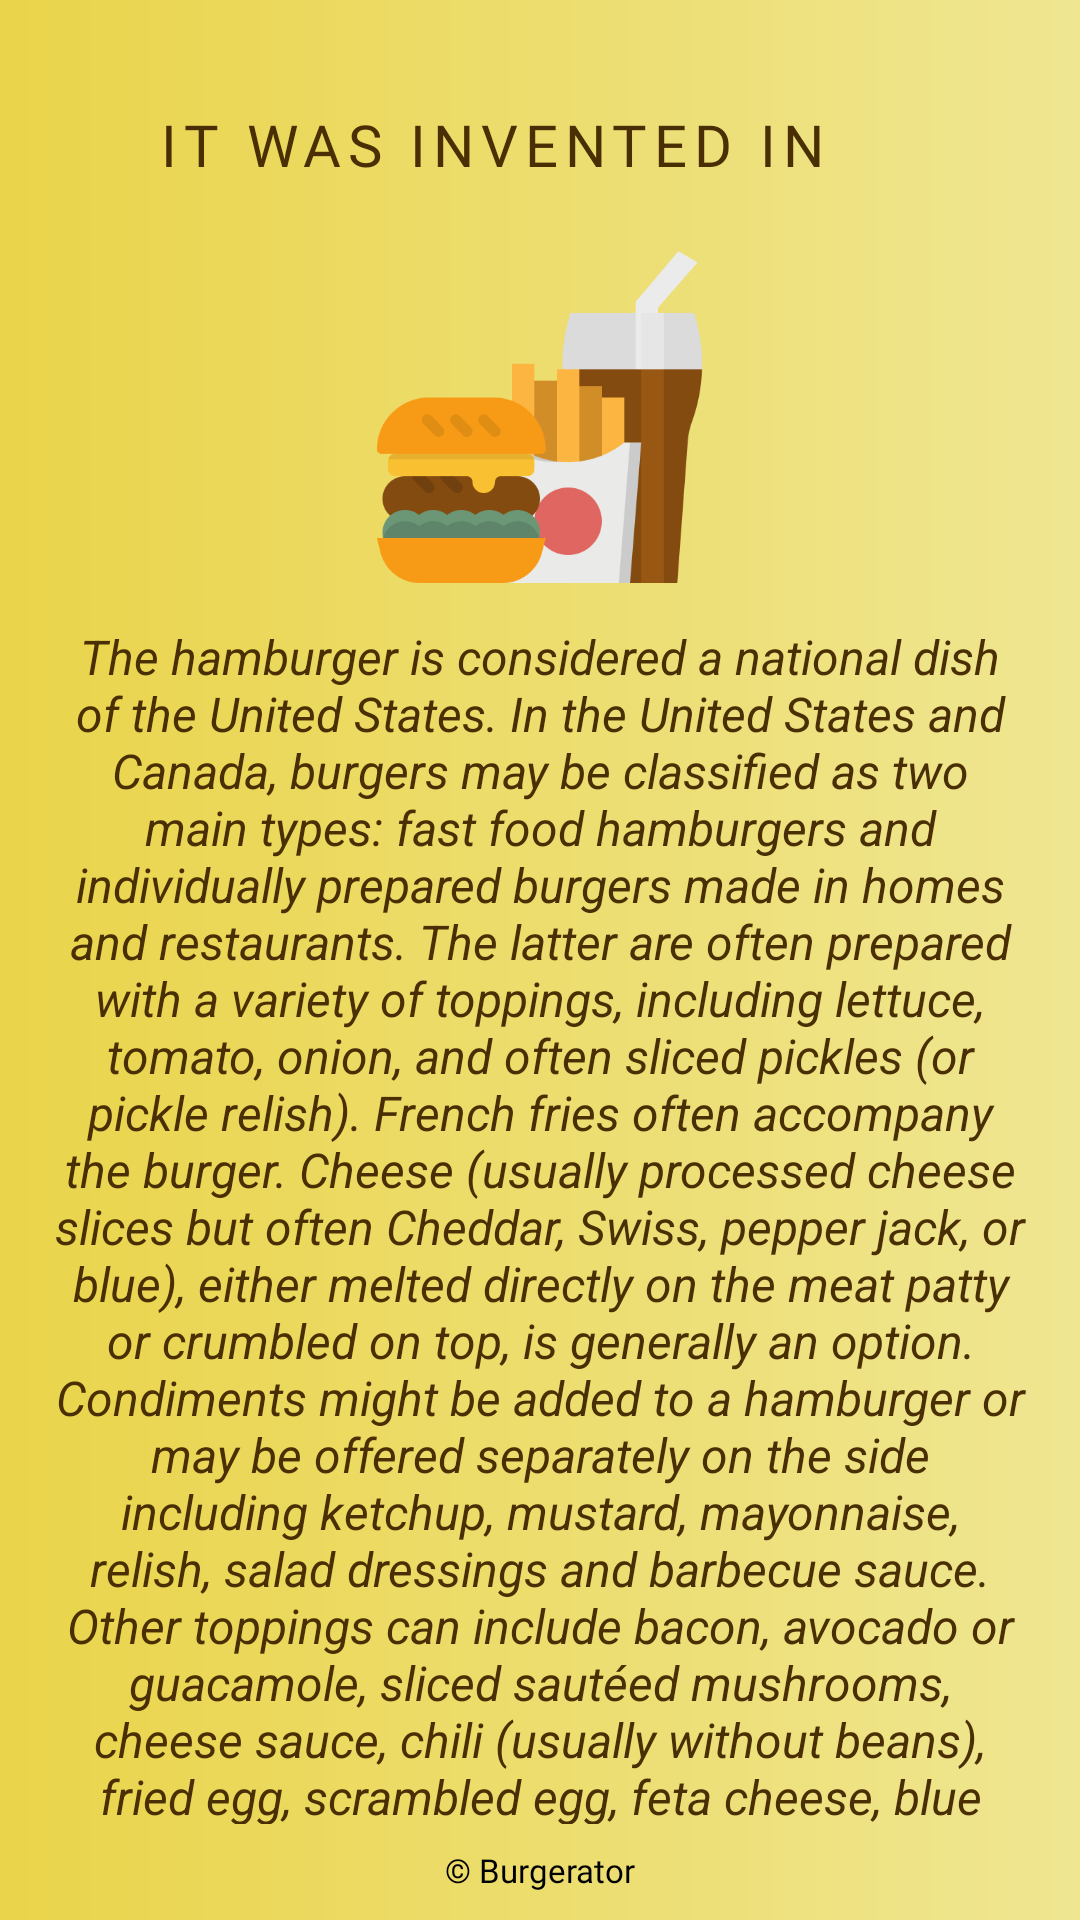

The Android layout XML behind this screen, and the referenced resources:
<!-- AndroidManifest.xml: application theme Theme.Burgerator -->
<!-- res/layout/fragment_first_time_created.xml -->
<?xml version="1.0" encoding="utf-8"?>
<androidx.constraintlayout.widget.ConstraintLayout xmlns:android="http://schemas.android.com/apk/res/android"
    xmlns:tools="http://schemas.android.com/tools"
    android:layout_width="match_parent"
    xmlns:app="http://schemas.android.com/apk/res-auto"
    android:background="@drawable/bkg_custom_grad_linear"
    android:layout_height="match_parent"
    tools:context=".FirstTimeCreatedFragment">

    <androidx.constraintlayout.widget.Guideline
        android:id="@+id/guideline_hor_30"
        android:layout_width="wrap_content"
        android:layout_height="wrap_content"
        android:orientation="horizontal"
        app:layout_constraintGuide_percent="0.30" />


    <androidx.constraintlayout.widget.Guideline
        android:id="@+id/guideline_hor_10"
        android:layout_width="wrap_content"
        android:layout_height="wrap_content"
        android:orientation="horizontal"
        app:layout_constraintGuide_percent="0.10" />

    <androidx.constraintlayout.widget.Guideline
        android:id="@+id/guideline_hor_05"
        android:layout_width="wrap_content"
        android:layout_height="wrap_content"
        android:orientation="horizontal"
        app:layout_constraintGuide_percent="0.05" />

    <androidx.constraintlayout.widget.Guideline
        android:id="@+id/guideline_hor_20"
        android:layout_width="wrap_content"
        android:layout_height="wrap_content"
        android:orientation="horizontal"
        app:layout_constraintGuide_percent="0.20" />


    <androidx.constraintlayout.widget.Guideline
        android:id="@+id/guideline_hor_13"
        android:layout_width="wrap_content"
        android:layout_height="wrap_content"
        android:orientation="horizontal"
        app:layout_constraintGuide_percent="0.13" />

    <androidx.constraintlayout.widget.Guideline
        android:id="@+id/guideline_hor_95"
        android:layout_width="wrap_content"
        android:layout_height="wrap_content"
        android:orientation="horizontal"
        app:layout_constraintGuide_percent="0.95" />

    <androidx.constraintlayout.widget.Guideline
        android:id="@+id/guideline_hor_50"
        android:layout_width="wrap_content"
        android:layout_height="wrap_content"
        android:orientation="horizontal"
        app:layout_constraintGuide_percent="0.50" />

    <androidx.constraintlayout.widget.Guideline
        android:id="@+id/guideline_vert_95"
        android:layout_width="wrap_content"
        android:layout_height="wrap_content"
        android:orientation="vertical"
        app:layout_constraintGuide_percent="0.95" />

    <androidx.constraintlayout.widget.Guideline
        android:id="@+id/guideline_vert_05"
        android:layout_width="wrap_content"
        android:layout_height="wrap_content"
        android:orientation="vertical"
        app:layout_constraintGuide_percent="0.05" />

    <androidx.appcompat.widget.AppCompatTextView
        android:id="@+id/tv_title_first_time_created"
        style="@style/text_settings_style"
        android:layout_width="0dp"
        android:layout_height="0dp"
        android:autoSizeTextType="uniform"
        android:gravity="center"
        android:padding="3dp"
        android:text="it was invented in"
        app:layout_constraintBottom_toBottomOf="@id/guideline_hor_10"
        app:layout_constraintEnd_toStartOf="@id/btn_img_exit"
        app:layout_constraintStart_toStartOf="@id/guideline_vert_05"
        app:layout_constraintTop_toTopOf="@id/guideline_hor_05" />

    <ImageView
        android:id="@+id/btn_img_exit"
        android:layout_width="0dp"
        android:layout_height="0dp"
        android:src="@drawable/close"
        app:layout_constraintBottom_toBottomOf="@id/guideline_hor_10"
        app:layout_constraintDimensionRatio="1,1"
        app:layout_constraintEnd_toEndOf="@id/guideline_vert_95"
        app:layout_constraintTop_toTopOf="@id/guideline_hor_05" />

    <ImageView
        android:id="@+id/img_it_vas_invented"
        android:layout_width="120dp"
        app:riv_corner_radius="20dp"
        android:layout_height="120dp"
        android:layout_marginTop="16dp"
        android:src="@drawable/fast_food"
        app:layout_constraintTop_toBottomOf="@id/tv_title_first_time_created"
        app:layout_constraintEnd_toEndOf="@id/guideline_vert_95"
        app:layout_constraintStart_toStartOf="@id/guideline_vert_05"/>



    <ScrollView
        android:id="@+id/scroll_v"
        android:layout_width="0dp"
        android:layout_height="0dp"
        android:layout_marginTop="8dp"
        app:layout_constraintBottom_toBottomOf="@id/guideline_hor_95"
        app:layout_constraintEnd_toEndOf="@id/guideline_vert_95"
        app:layout_constraintStart_toStartOf="@id/guideline_vert_05"
        app:layout_constraintTop_toBottomOf="@id/img_it_vas_invented">

        <androidx.appcompat.widget.AppCompatTextView
            android:id="@+id/tv_about_invented_in"
            android:layout_width="match_parent"
            android:layout_height="wrap_content"
            android:gravity="center"
            android:text="@string/text_invented_in"
            android:textColor="@color/add_colour_the_most_dark"
            android:textSize="16sp"
            android:textStyle="italic" />

    </ScrollView>


    <TextView
        android:id="@+id/tv_dovn_text"
        android:layout_width="wrap_content"
        android:layout_height="wrap_content"
        android:layout_marginTop="8dp"
        android:fontFamily="@font/opensans_regular"
        android:text="@string/burgerator_dov_text"
        android:textSize="11sp"
        app:layout_constraintEnd_toEndOf="parent"
        app:layout_constraintStart_toStartOf="parent"
        app:layout_constraintTop_toBottomOf="@id/guideline_hor_95" />




</androidx.constraintlayout.widget.ConstraintLayout>
<!-- resources referenced by this layout -->
<resources>
  <color name="add_colour_the_most_dark">#492F03</color>
  <string name="burgerator_dov_text">© Burgerator</string>
  <string name="text_invented_in">The hamburger is considered a national dish of the United States. In the United States and Canada, burgers may be classified as two main types: fast food hamburgers and individually prepared burgers made in homes and restaurants. The latter are often prepared with a variety of toppings, including lettuce, tomato, onion, and often sliced pickles (or pickle relish). French fries often accompany the burger. Cheese (usually processed cheese slices but often Cheddar, Swiss, pepper jack, or blue), either melted directly on the meat patty or crumbled on top, is generally an option.
  Condiments might be added to a hamburger or may be offered separately on the side including ketchup, mustard, mayonnaise, relish, salad dressings and barbecue sauce.
  Other toppings can include bacon, avocado or guacamole, sliced sautéed mushrooms, cheese sauce, chili (usually without beans), fried egg, scrambled egg, feta cheese, blue cheese, salsa, pineapple, jalapeños and other kinds of chili peppers, anchovies, slices of ham or bologna, pastrami or teriyaki-seasoned beef, tartar sauce, french fries, onion rings or potato chips.
  Standard toppings on hamburgers may depend upon location, particularly at restaurants that are not national or regional franchises.
  Restaurants may offer hamburgers with multiple meat patties. The most common variants are double and triple hamburgers, but California-based burger chain In-N-Out once sold a sandwich with one hundred patties, called a 100x100.[66]
  Pastrami burgers may be served in Salt Lake City, Utah.
  A patty melt consists of a patty, sautéed onions and cheese between two slices of rye bread. The sandwich is then buttered and fried.
  A slider is a very small square hamburger patty, served on an equally small bun and usually sprinkled with diced onions. According to the earliest citations, the name originated aboard U.S. Navy ships, due to the manner in which greasy burgers slid across the galley grill as the ship pitched and rolled. Other versions claim the term slider originated from the hamburgers served by flight line galleys at military airfields, which were so greasy they slid right through one; or because their small size allows them to slide right down the throat in one or two bites.
  In Alberta, Canada a kubie burger is a hamburger made with a pressed Ukrainian sausage (kubasa).
  A butter burger, found commonly throughout Wisconsin and the upper midwest is a normal burger with a pad of butter as a topping, or a heavily buttered bun. It is the signature menu item of the restaurant chain Culvers.[71]
  The Fat Boy, is an iconic hamburger with chili meat sauce originating in the Greek burger restaurants of Winnipeg, Manitoba
  In Minnesota, a Juicy Lucy (also spelled Jucy Lucy), is a hamburger having cheese inside the meat patty rather than on top. A piece of cheese is surrounded by raw meat and cooked until it melts, resulting in a molten core of cheese within the patty. This scalding hot cheese tends to gush out at the first bite, so servers frequently instruct customers to let the sandwich cool for a few minutes before consumption.
  A low carb burger is a hamburger served without a bun and replaced with large slices of lettuce with mayonnaise or mustard being the sauces primarily used.[73][74][75]
  A ramen burger, invented by Keizo Shimamoto, is a hamburger patty sandwiched between two discs of compressed ramen noodles in lieu of a traditional bun.[76]
  Luther Burger is a bacon cheeseburger with two glazed doughnuts instead of buns.
  Steamed cheeseburger is a cheeseburger where the burger is steamed instead of grilled. It was invented in Connecticut.[</string>
  <color name="black">#FF000000</color>
  <color name="add_colour_3_text_btn">#F2F2EF</color>
  <color name="teal_200">#FF03DAC5</color>
  <color name="teal_700">#FF018786</color>
</resources>
